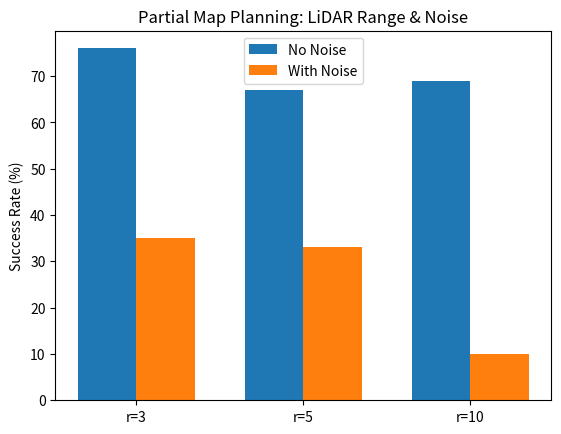

Source code (Python):
import random
import matplotlib.pyplot as plt
import numpy as np
import heapq

# --- A* Pathfinding ---
def a_star(grid, start, goal):
    size = len(grid)
    h = lambda a, b: abs(a[0]-b[0]) + abs(a[1]-b[1])
    open_set = [(h(start, goal), 0, start, [])]
    visited = set()
    while open_set:
        _, cost, current, path = heapq.heappop(open_set)
        if current in visited: continue
        visited.add(current)
        path = path + [current]
        if current == goal: return path
        for dx,dy in [(1,0),(-1,0),(0,1),(0,-1)]:
            nx, ny = current[0]+dx, current[1]+dy
            if 0<=nx<size and 0<=ny<size and grid[ny][nx]==0:
                heapq.heappush(open_set,(cost+1+h((nx,ny),goal), cost+1,(nx,ny),path))
    return []

# --- Generate Ground Truth Grid ---
def generate_grid(size=20, density=0.25, start=(0,0), goal=None):
    if goal is None:
        goal = (size-1, size-1)
    grid = [[0]*size for _ in range(size)]
    for y in range(size):
        for x in range(size):
            if (x,y) not in (start,goal) and random.random() < density:
                grid[y][x] = 1
    return grid

# --- LiDAR Scan ---
def lidar_scan(true_grid, pos, radius=5, noise=False, p_false=0.05, p_miss=0.05):
    size = len(true_grid)
    x0,y0 = pos
    observed = []
    for y in range(max(0,y0-radius), min(size,y0+radius+1)):
        for x in range(max(0,x0-radius), min(size,x0+radius+1)):
            dist = np.sqrt((x-x0)**2+(y-y0)**2)
            if dist <= radius:
                val = true_grid[y][x]
                if noise:
                    if val==0 and random.random() < p_false: val = 1  # 誤検知
                    if val==1 and random.random() < p_miss:  val = 0  # 見逃し
                observed.append((x,y,val))
    return observed

# --- Run One Simulation ---
def simulate(size=20, density=0.25, lidar_radius=5, noise=False):
    start, goal = (0,0), (size-1,size-1)
    true_grid = generate_grid(size, density, start, goal)
    partial_grid = [[-1]*size for _ in range(size)]
    partial_grid[start[1]][start[0]] = 0
    partial_grid[goal[1]][goal[0]] = 0

    pos = start
    steps = 0
    max_steps = size*size*2

    while pos != goal and steps < max_steps:
        # LiDAR観測で部分マップ更新
        for x,y,val in lidar_scan(true_grid,pos,lidar_radius,noise):
            partial_grid[y][x] = val

        # 部分マップから推定グリッドを作成
        est_grid = [[1 if partial_grid[y][x]==1 else 0 for x in range(size)] for y in range(size)]

        path = a_star(est_grid,pos,goal)
        if not path: return False  # 経路断絶

        pos = path[1] if len(path)>1 else pos
        steps += 1

    return pos == goal

# --- Experiment across settings ---
def run_experiments(trials=100):
    radii = [3,5,10]
    settings = [("No Noise",False),("With Noise",True)]
    results = {}

    for label,noise in settings:
        results[label] = []
        for r in radii:
            success = sum(simulate(lidar_radius=r, noise=noise) for _ in range(trials))
            results[label].append(success/trials*100)

    # --- Visualization ---
    x = np.arange(len(radii))
    width = 0.35
    fig, ax = plt.subplots()
    ax.bar(x-width/2, results["No Noise"], width, label="No Noise")
    ax.bar(x+width/2, results["With Noise"], width, label="With Noise")

    ax.set_xticks(x)
    ax.set_xticklabels([f"r={r}" for r in radii])
    ax.set_ylabel("Success Rate (%)")
    ax.set_title("Partial Map Planning: LiDAR Range & Noise")
    ax.legend()
    plt.show()

if __name__ == "__main__":
    run_experiments()